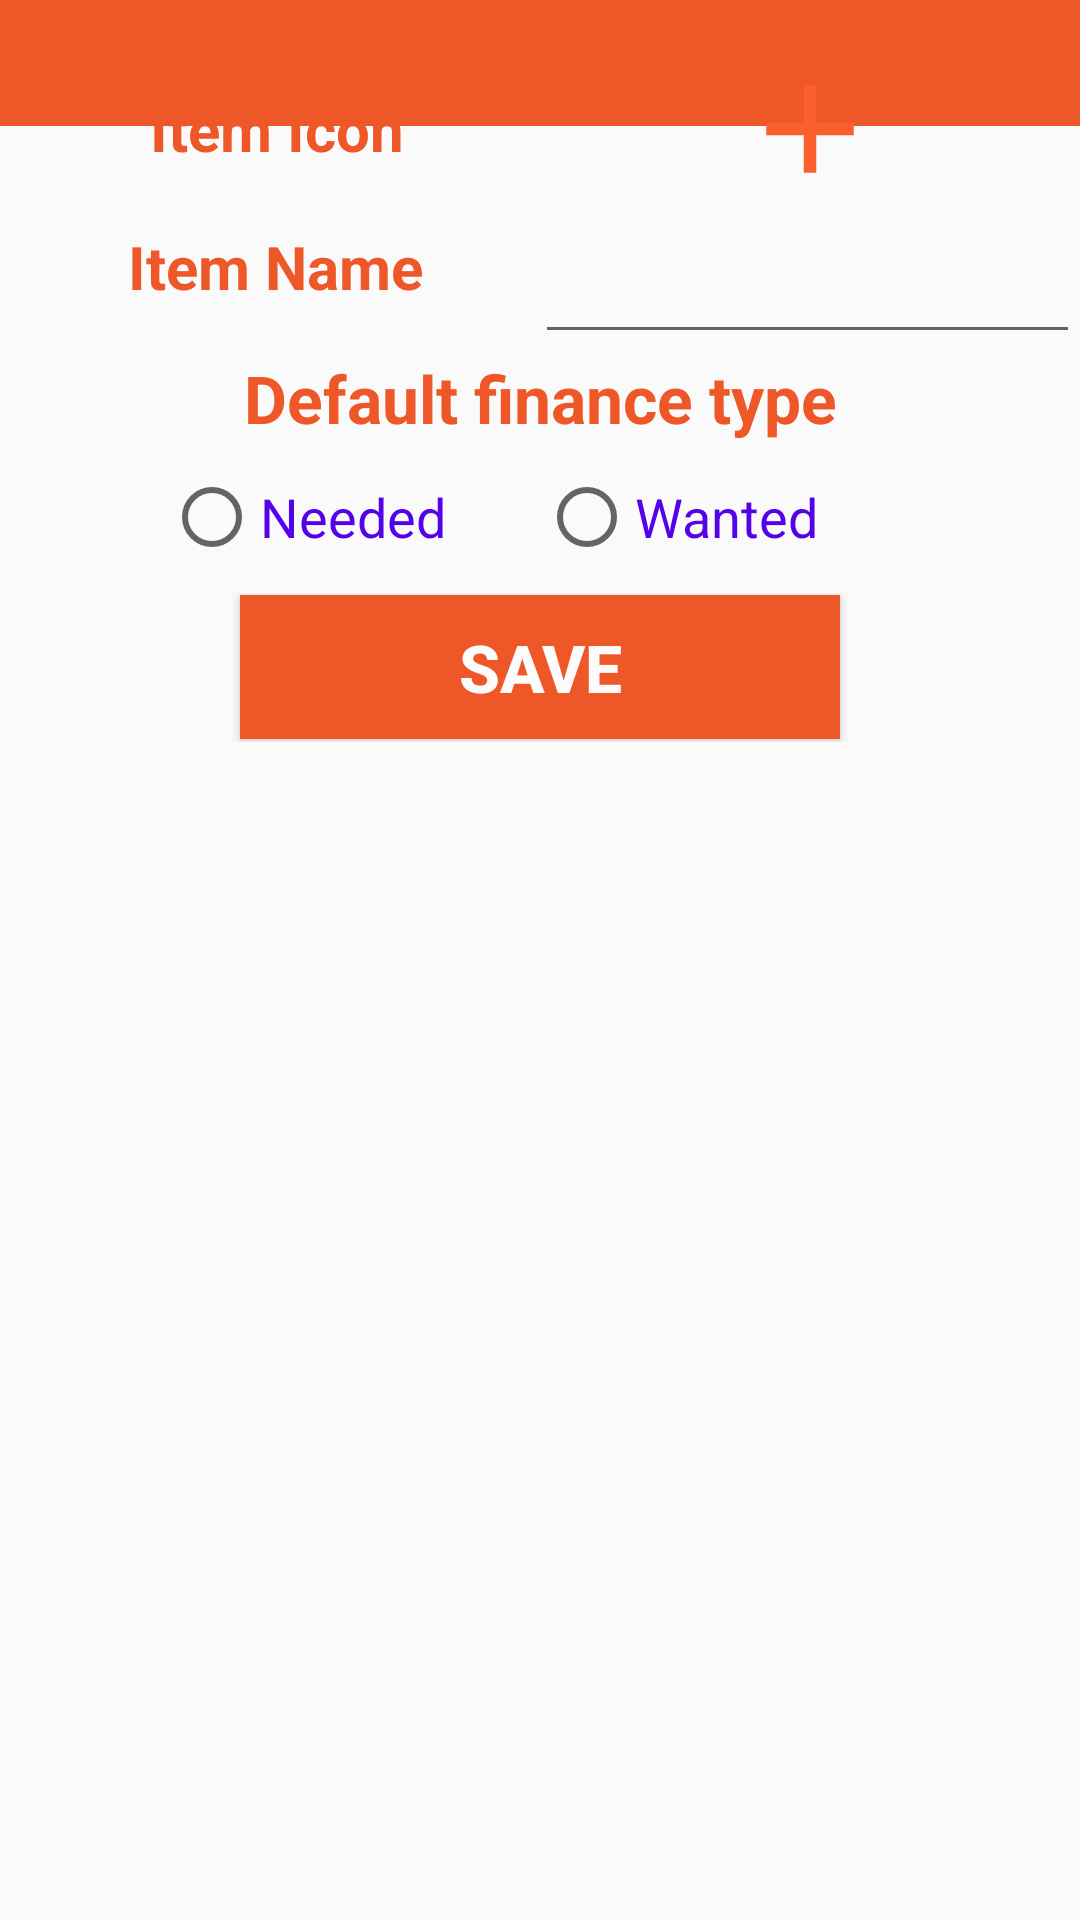

This screen was rendered from an Android layout file. Write that file and the resources it references.
<!-- AndroidManifest.xml: application theme AppTheme.NoActionBar -->
<!-- res/layout/activity_main.xml -->
<?xml version="1.0" encoding="utf-8"?>
<android.support.constraint.ConstraintLayout xmlns:android="http://schemas.android.com/apk/res/android"
    xmlns:app="http://schemas.android.com/apk/res-auto"
    xmlns:tools="http://schemas.android.com/tools"
    android:layout_width="match_parent"
    android:layout_height="match_parent"
    tools:context=".MainActivity">

    <android.support.design.widget.AppBarLayout
        android:id="@+id/appBarLayout"
        android:layout_width="match_parent"
        android:layout_height="42dp"
        android:theme="@style/AppTheme.AppBarOverlay"
        app:layout_constraintEnd_toEndOf="parent"
        app:layout_constraintStart_toStartOf="parent"
        app:layout_constraintTop_toTopOf="parent">

        <android.support.v7.widget.Toolbar
            android:id="@+id/toolbar"
            android:layout_width="match_parent"
            android:layout_height="?attr/actionBarSize"
            android:background="?attr/colorPrimary"
            app:layout_constraintEnd_toEndOf="@+id/appBarLayout"
            app:layout_constraintStart_toStartOf="parent"
            app:layout_constraintTop_toTopOf="parent"
            app:popupTheme="@style/AppTheme.PopupOverlay" />

    </android.support.design.widget.AppBarLayout>

    <LinearLayout
        android:id="@+id/extraLyt"
        android:layout_width="match_parent"
        android:layout_height="match_parent"
        android:orientation="vertical"
        app:layout_constraintEnd_toEndOf="parent"
        app:layout_constraintHorizontal_bias="0.0"
        app:layout_constraintStart_toStartOf="parent"
        app:layout_constraintTop_toBottomOf="@id/appBarLayout">

        <android.support.v7.widget.RecyclerView
            android:id="@+id/addRecyclerView"
            android:layout_width="match_parent"
            android:layout_height="wrap_content"
            android:layout_marginStart="8dp"
            android:layout_marginLeft="8dp"
            android:layout_marginTop="8dp"
            android:layout_marginEnd="8dp"
            android:layout_marginRight="8dp"
            android:layout_marginBottom="8dp"
            android:scrollbars="vertical"
            android:visibility="visible" />

        <LinearLayout
            android:id="@+id/itemIconLyt"
            android:layout_width="match_parent"
            android:layout_height="wrap_content"
            android:layout_marginTop="2dp"
            android:gravity="center"
            android:orientation="horizontal">

            <TextView
                android:id="@+id/iconTV"
                android:layout_width="0dp"
                android:layout_height="match_parent"
                android:layout_weight="1"
                android:gravity="center_vertical"
                android:paddingLeft="5dp"
                android:text="Item Icon"
                android:textAlignment="center"
                android:textColor="@color/colorPrimary"
                android:textSize="20sp"
                android:textStyle="bold" />

            <ImageView
                android:id="@+id/addItemIcon"
                android:layout_width="0dp"
                android:layout_height="50dp"
                android:layout_gravity="center"
                android:layout_weight="1"
                android:src="@drawable/ic_add_white" />

        </LinearLayout>

        <LinearLayout
            android:id="@+id/itemNameLyt"
            android:layout_width="match_parent"
            android:layout_height="wrap_content"
            android:gravity="center"

            >

            <TextView
                android:layout_width="0dp"
                android:layout_height="match_parent"
                android:layout_gravity="center_vertical"
                android:layout_marginTop="5dp"
                android:layout_weight="1"
                android:paddingLeft="5dp"
                android:text="Item Name"
                android:textAlignment="center"
                android:textColor="@color/colorPrimary"
                android:textSize="20sp"
                android:textStyle="bold" />

            <EditText
                android:id="@+id/addItemName"
                android:layout_width="3dp"
                android:layout_height="50dp"
                android:layout_weight="1"
                android:textAlignment="center" />
        </LinearLayout>

        <TextView
            android:id="@+id/textView2"
            android:layout_width="match_parent"
            android:layout_height="wrap_content"
            android:text="Default finance type"
            android:textAlignment="center"
            android:textColor="@color/colorPrimary"
            android:textSize="22sp"
            android:textStyle="bold"
            android:visibility="visible" />

        <LinearLayout
            android:id="@+id/ll"
            android:layout_width="match_parent"
            android:layout_height="50dp"
            android:layout_marginLeft="5dp"
            android:layout_marginRight="5dp"
            android:gravity="center"
            android:orientation="horizontal"
            app:layout_constraintTop_toBottomOf="@id/itemNameLyt">


            <RadioGroup
                android:id="@+id/defaultFinaceType"
                android:layout_width="0dp"
                android:layout_height="match_parent"
                android:layout_weight="1.7"
                android:gravity="center_vertical"
                android:orientation="horizontal"
                android:visibility="visible">

                <TextView
                    android:layout_width="0dp"
                    android:layout_height="0dp"
                    android:layout_weight=".2"></TextView>


                <RadioButton
                    android:id="@+id/needType"
                    android:layout_width="0dp"
                    android:layout_height="wrap_content"
                    android:layout_weight=".5"
                    android:text="Needed"
                    android:textColor="@color/violetBlue"
                    android:textSize="18sp" />

                <RadioButton
                    android:id="@+id/wantedType"
                    android:layout_width="0dp"
                    android:layout_height="wrap_content"
                    android:layout_weight=".5"
                    android:text="Wanted"
                    android:textColor="@color/violetBlue"
                    android:textSize="18sp" />

                <TextView
                    android:layout_width="0dp"
                    android:layout_height="0dp"
                    android:layout_weight=".2"></TextView>
            </RadioGroup>
        </LinearLayout>

        <LinearLayout
            android:layout_width="match_parent"
            android:layout_height="50dp"
            android:layout_marginLeft="5dp"
            android:layout_marginRight="5dp"
            android:gravity="center"
            android:orientation="horizontal">

            <Button
                android:id="@+id/saveBtn"
                android:layout_width="200dp"
                android:layout_height="wrap_content"
                android:background="@color/colorPrimary"
                android:gravity="center"
                android:text="save"
                android:textColor="@color/colorWhite"
                android:textSize="22sp"
                android:textStyle="bold"
                app:layout_constraintEnd_toEndOf="parent"
                app:layout_constraintTop_toBottomOf="@id/addItemName" />
        </LinearLayout>

    </LinearLayout>


</android.support.constraint.ConstraintLayout>
<!-- resources referenced by this layout -->
<resources>
  <color name="colorPrimary">#EE5727</color>
  <color name="colorWhite">#FCFCFC</color>
  <color name="violetBlue">#5402E7</color>
  <!-- drawable ic_add_white (drawable) -->
  <vector android:height="24dp" android:tint="#FC5F2F"
      android:viewportHeight="24.0" android:viewportWidth="24.0"
      android:width="24dp" xmlns:android="http://schemas.android.com/apk/res/android">
      <path android:fillColor="#FFFAFA" android:pathData="M19,13h-6v6h-2v-6H5v-2h6V5h2v6h6v2z"/>
  </vector>
  <style name="AppTheme.AppBarOverlay" parent="ThemeOverlay.AppCompat.Dark.ActionBar" />
  <style name="AppTheme.PopupOverlay" parent="ThemeOverlay.AppCompat.Light" />
  <style name="AppTheme.NoActionBar">
          <item name="windowActionBar">false</item>
          <item name="windowNoTitle">true</item>
      </style>
</resources>
